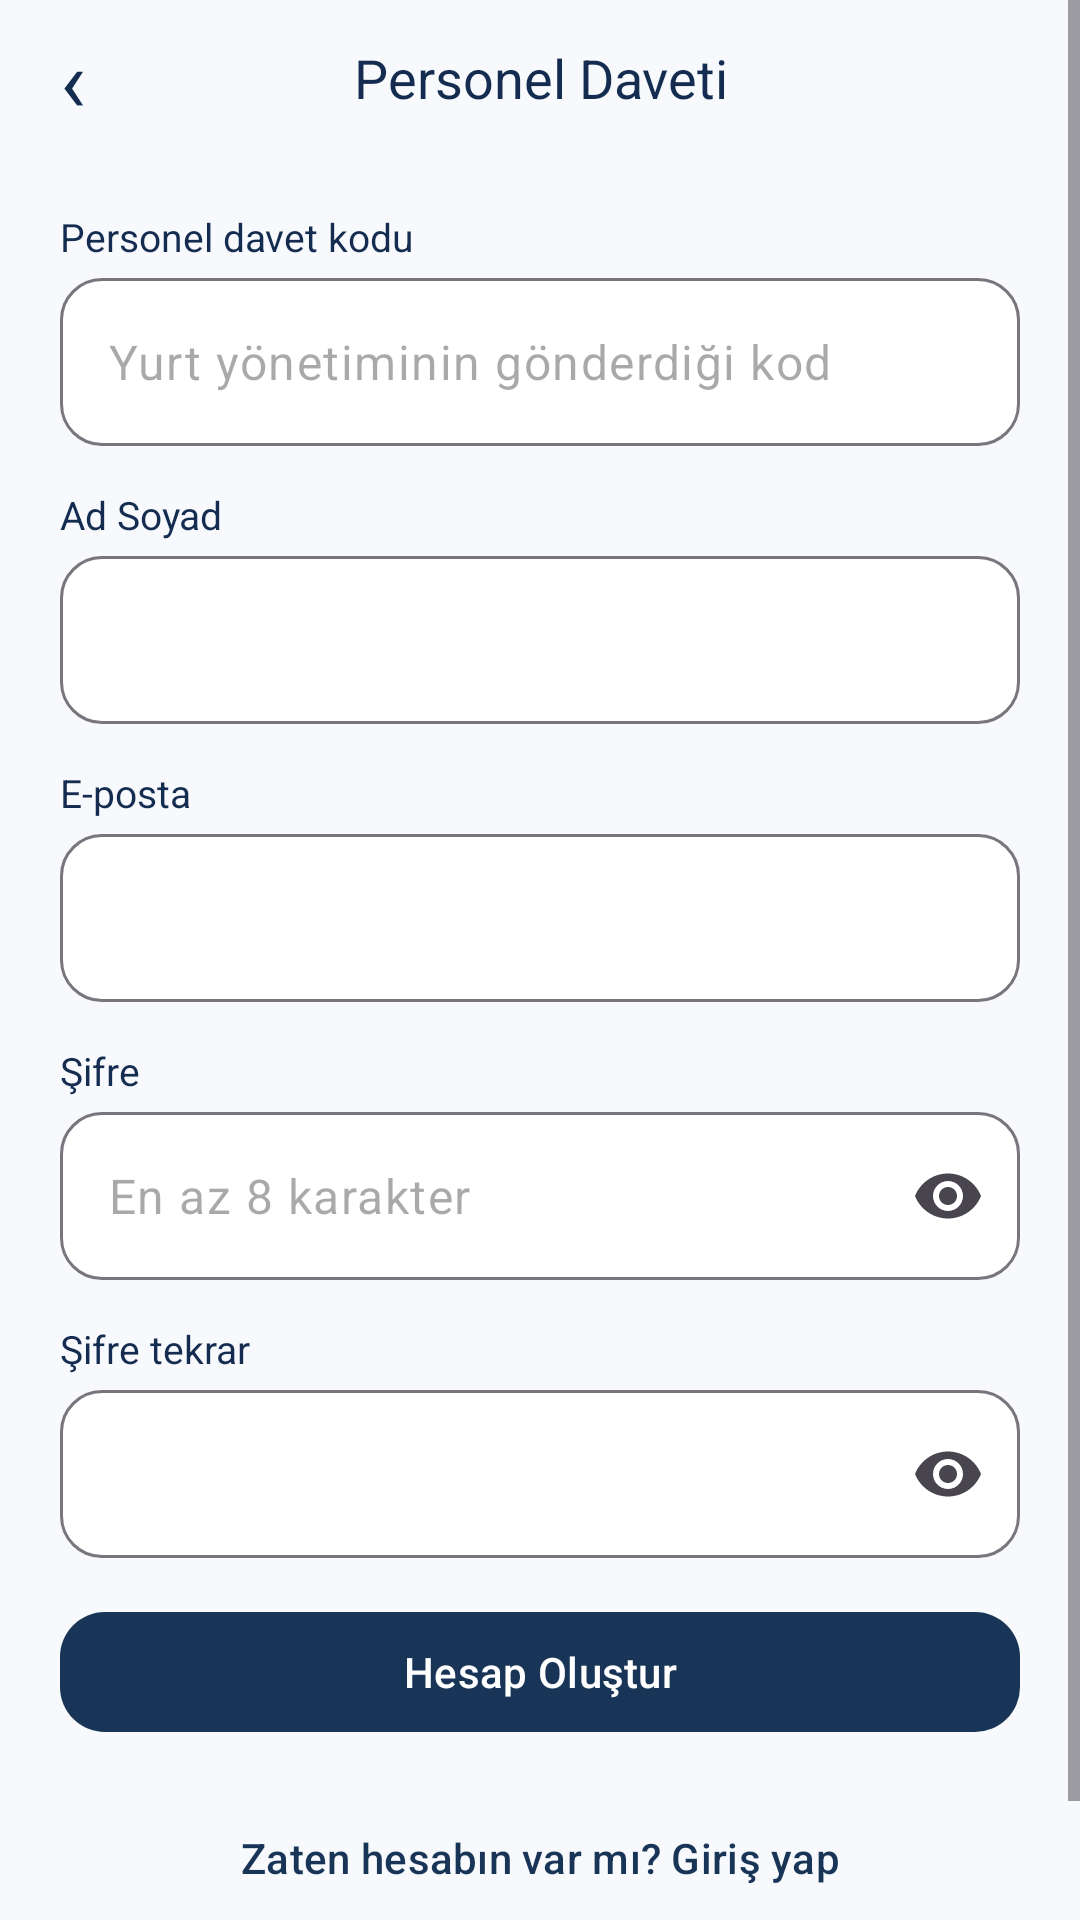

This screen was rendered from an Android layout file. Write that file and the resources it references.
<!-- AndroidManifest.xml: application theme Theme.Camasir -->
<!-- res/layout/screen_staff_invite.xml -->
<ScrollView xmlns:android="http://schemas.android.com/apk/res/android"
    xmlns:app="http://schemas.android.com/apk/res-auto" android:layout_width="match_parent"
    android:layout_height="match_parent" android:fillViewport="true">
    <LinearLayout android:layout_width="match_parent" android:layout_height="wrap_content"
        android:orientation="vertical" android:paddingHorizontal="20dp" android:paddingBottom="20dp"
        android:focusableInTouchMode="true">
        <FrameLayout android:layout_width="match_parent" android:layout_height="52dp">
            <TextView android:layout_width="match_parent" android:layout_height="wrap_content" android:text="Personel Daveti" android:textColor="@color/ink" android:textSize="18sp" android:layout_gravity="center" android:gravity="center" />
            <TextView android:id="@+id/back" android:layout_width="48dp" android:layout_height="match_parent"
                android:text="‹" android:textSize="29sp" android:textColor="@color/ink"
                android:gravity="center_vertical" android:contentDescription="Geri"
                android:background="?attr/selectableItemBackgroundBorderless" android:focusable="true" />
        </FrameLayout>
        
        <Space android:layout_width="1dp" android:layout_height="4dp" />
        <TextView android:layout_width="match_parent" android:layout_height="wrap_content"
     android:text="Personel davet kodu" android:textColor="@color/ink" android:textSize="13sp"
     android:labelFor="@+id/invite_code" android:layout_marginTop="14dp" />
 <com.google.android.material.textfield.TextInputLayout style="@style/StudentField"
     android:layout_width="match_parent" android:layout_height="wrap_content" android:layout_marginTop="5dp">
     <com.google.android.material.textfield.TextInputEditText android:id="@id/invite_code"
         android:layout_width="match_parent" android:layout_height="wrap_content"
         android:minHeight="56dp" android:inputType="textVisiblePassword" android:hint="Yurt yönetiminin gönderdiği kod" android:textSize="16sp" android:saveEnabled="false" />
 </com.google.android.material.textfield.TextInputLayout>
 <TextView android:layout_width="match_parent" android:layout_height="wrap_content" android:text="Ad Soyad" android:textColor="@color/ink" android:textSize="13sp" android:labelFor="@+id/name" android:layout_marginTop="14dp" />
 <com.google.android.material.textfield.TextInputLayout style="@style/StudentField"
     android:layout_width="match_parent" android:layout_height="wrap_content"
     android:layout_marginTop="5dp" >
     <com.google.android.material.textfield.TextInputEditText android:id="@id/name"
         android:layout_width="match_parent" android:layout_height="wrap_content"
         android:minHeight="56dp" android:inputType="textCapWords" android:maxLines="1"
          android:textSize="16sp" android:saveEnabled="false" />
 </com.google.android.material.textfield.TextInputLayout>
 <TextView android:layout_width="match_parent" android:layout_height="wrap_content" android:text="E-posta" android:textColor="@color/ink" android:textSize="13sp" android:labelFor="@+id/email" android:layout_marginTop="14dp" />
 <com.google.android.material.textfield.TextInputLayout style="@style/StudentField"
     android:layout_width="match_parent" android:layout_height="wrap_content"
     android:layout_marginTop="5dp" >
     <com.google.android.material.textfield.TextInputEditText android:id="@id/email"
         android:layout_width="match_parent" android:layout_height="wrap_content"
         android:minHeight="56dp" android:inputType="textEmailAddress" android:maxLines="1"
          android:textSize="16sp" android:saveEnabled="false" />
 </com.google.android.material.textfield.TextInputLayout>
 <TextView android:layout_width="match_parent" android:layout_height="wrap_content" android:text="Şifre" android:textColor="@color/ink" android:textSize="13sp" android:labelFor="@+id/password" android:layout_marginTop="14dp" />
 <com.google.android.material.textfield.TextInputLayout style="@style/StudentField"
     android:layout_width="match_parent" android:layout_height="wrap_content"
     android:layout_marginTop="5dp" app:endIconMode="password_toggle">
     <com.google.android.material.textfield.TextInputEditText android:id="@id/password"
         android:layout_width="match_parent" android:layout_height="wrap_content"
         android:minHeight="56dp" android:inputType="textPassword" android:maxLines="1"
         android:hint="En az 8 karakter" android:textSize="16sp" android:saveEnabled="false" />
 </com.google.android.material.textfield.TextInputLayout>
 <TextView android:layout_width="match_parent" android:layout_height="wrap_content" android:text="Şifre tekrar" android:textColor="@color/ink" android:textSize="13sp" android:labelFor="@+id/repeat_password" android:layout_marginTop="14dp" />
 <com.google.android.material.textfield.TextInputLayout style="@style/StudentField"
     android:layout_width="match_parent" android:layout_height="wrap_content"
     android:layout_marginTop="5dp" app:endIconMode="password_toggle">
     <com.google.android.material.textfield.TextInputEditText android:id="@id/repeat_password"
         android:layout_width="match_parent" android:layout_height="wrap_content"
         android:minHeight="56dp" android:inputType="textPassword" android:maxLines="1"
         android:hint="" android:textSize="16sp" android:saveEnabled="false" />
 </com.google.android.material.textfield.TextInputLayout>
 
        <com.google.android.material.button.MaterialButton android:id="@+id/submit"
    style="@style/StudentSubmit" android:layout_width="match_parent"
    android:layout_height="wrap_content" android:layout_marginTop="14dp" android:text="Hesap Oluştur" /><com.google.android.material.button.MaterialButton android:id="@+id/switch_screen"
    style="@style/StudentLink" android:layout_width="match_parent"
    android:layout_height="wrap_content" android:layout_marginTop="14dp" android:text="Zaten hesabın var mı? Giriş yap" />
        <TextView android:id="@+id/feedback" android:layout_width="match_parent" android:layout_height="wrap_content"
            android:gravity="center" android:textColor="@color/ink" android:accessibilityLiveRegion="polite" />
    </LinearLayout>
</ScrollView>
<!-- resources referenced by this layout -->
<resources>
  <color name="ink">#142C50</color>
  <style name="StudentField" parent="Widget.Material3.TextInputLayout.OutlinedBox">
          <item name="hintEnabled">false</item>
          <item name="boxBackgroundColor">@color/card</item>
          <item name="boxCornerRadiusTopStart">14dp</item>
          <item name="boxCornerRadiusTopEnd">14dp</item>
          <item name="boxCornerRadiusBottomStart">14dp</item>
          <item name="boxCornerRadiusBottomEnd">14dp</item>
      </style>
  <style name="StudentLink" parent="Widget.Material3.Button.TextButton">
          <item name="android:minHeight">48dp</item>
          <item name="android:textAllCaps">false</item>
          <item name="android:textSize">14sp</item>
      </style>
  <style name="StudentSubmit" parent="Widget.Material3.Button">
          <item name="android:minHeight">48dp</item>
          <item name="android:textAllCaps">false</item>
          <item name="android:textSize">14sp</item>
          <item name="cornerRadius">15dp</item>
      </style>
  <style name="Theme.Camasir" parent="Theme.Camasir.Base" />
  <color name="card">#FFFFFF</color>
  <style name="Theme.Camasir.Base" parent="Theme.Material3.DayNight.NoActionBar">
          <item name="colorPrimary">@color/nav_active</item>
          <item name="colorSecondary">@color/muted</item>
          <item name="android:windowBackground">@color/page</item>
  
          <item name="android:statusBarColor">@android:color/transparent</item>
          <item name="android:navigationBarColor">@android:color/transparent</item>
      </style>
  <color name="nav_active">#183456</color>
  <color name="muted">#667D95</color>
  <color name="page">#F7F9FC</color>
</resources>
